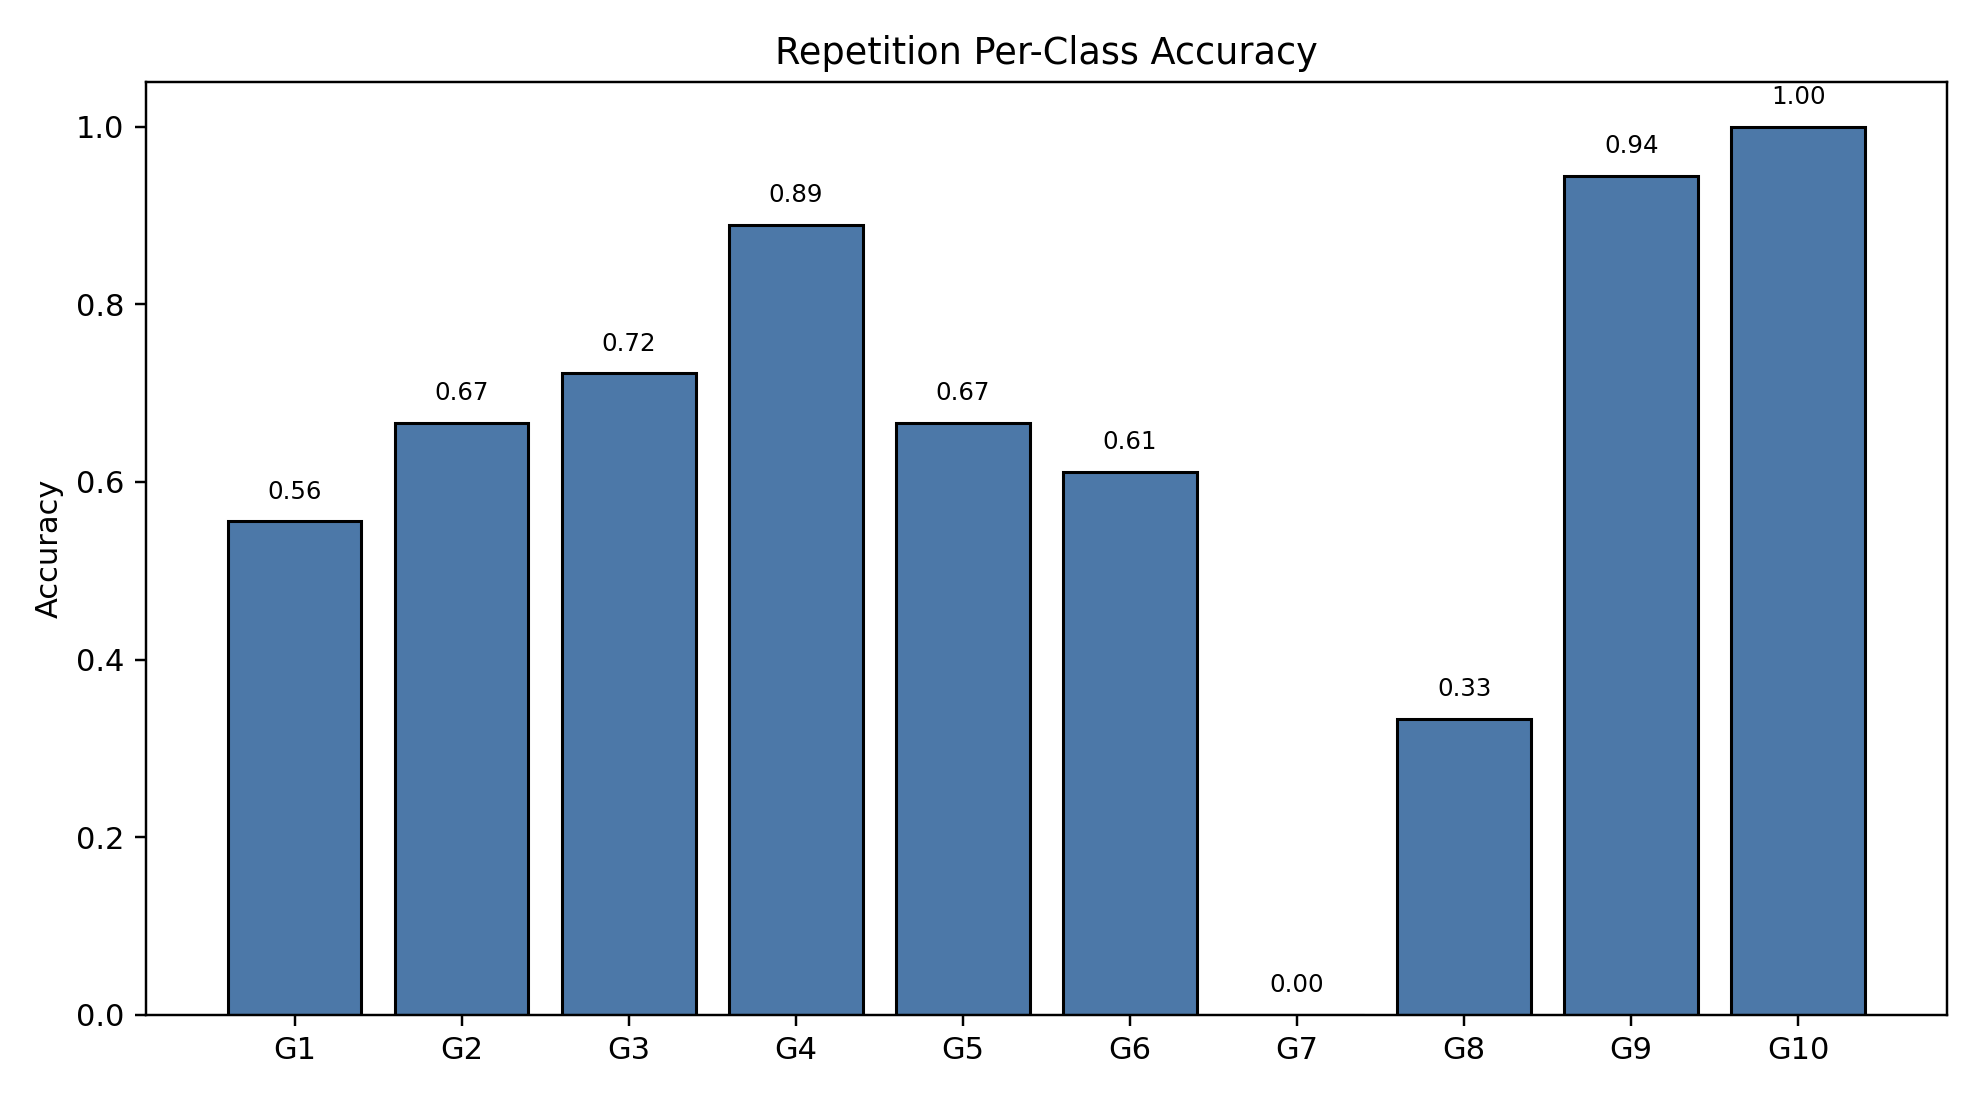

Values plotted in this chart, from the file beside it:
class_index, gesture_id, support, correct, accuracy
0, 1, 18, 10, 0.5556
1, 2, 18, 12, 0.6667
2, 3, 18, 13, 0.7222
3, 4, 18, 16, 0.8889
4, 5, 18, 12, 0.6667
5, 6, 18, 11, 0.6111
6, 7, 18, 0, 0.0
7, 8, 18, 6, 0.3333
8, 9, 18, 17, 0.9444
9, 10, 18, 18, 1.0
